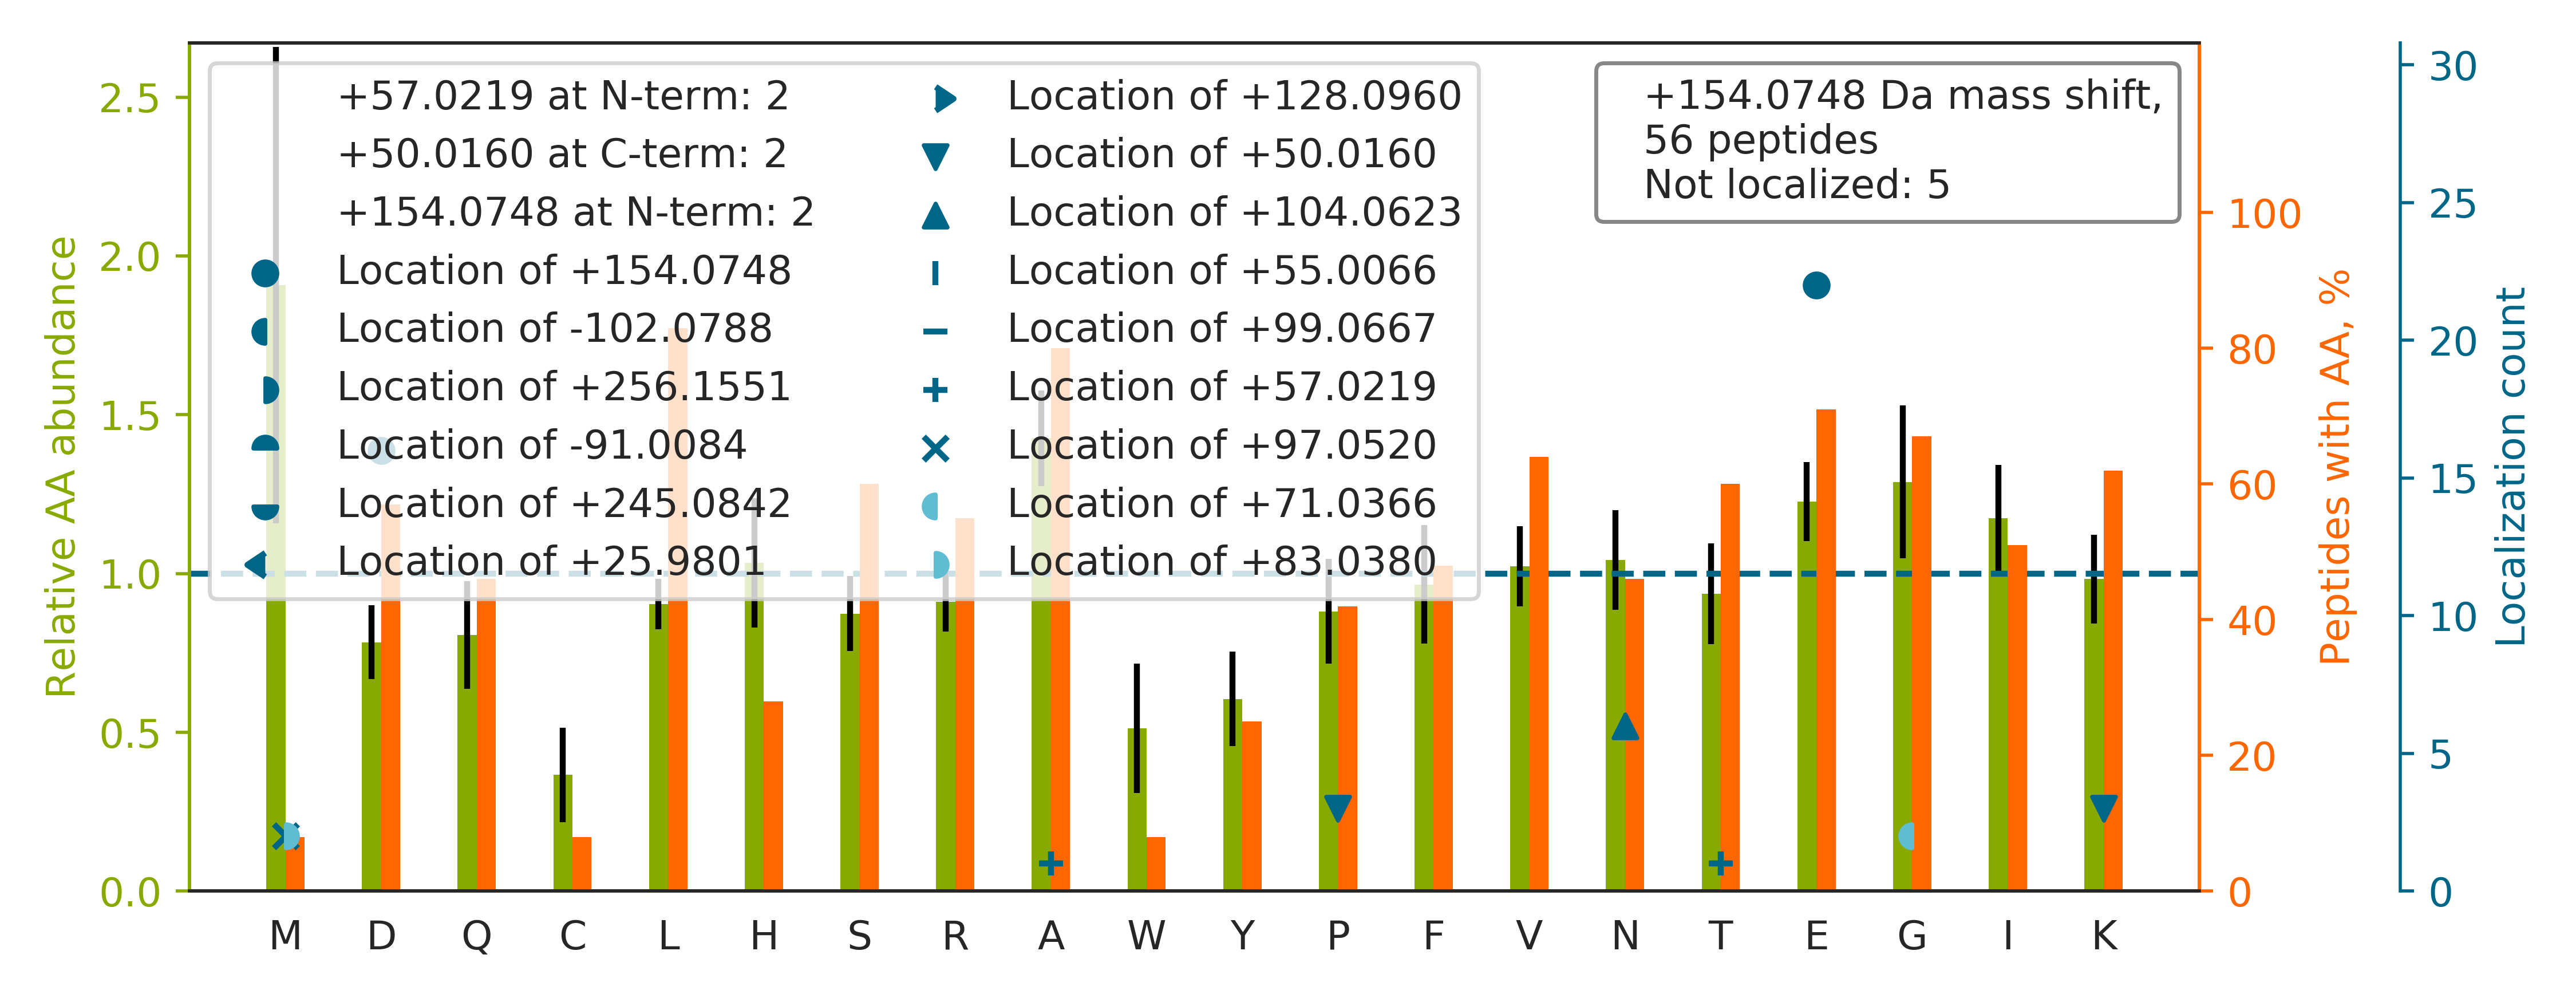

The table this chart was drawn from, first rows:
top isoform	localization score	spectrum
VLGAFSD[+154]GLAHLDNLK	1	87CPTAC_COprospective_W_VU_20160701_09CO…
KVLGAFSD[+154]GLAHLDNLK	1	87CPTAC_COprospective_W_VU_20160701_09CO…
EMEENFAVEAANYQDTIGR		38CPTAC_COprospective_W_VU_20150904_11CO…
GCPAALPLSNLYE[+154]TLGVVGSTTTQLYTDR	0.04724	01CPTAC_COprospective_W_VU_20150901_01CO…
VPQVSTPTLVE[+154]VSR	1.0	47CPTAC_COprospective_W_VU_20151209_21CO…
LQD[+154]FASTVEALEEGK	1	81CPTAC_COprospective_W_VU_20160915_11CO…
EVEAVIPDHCIFASNTSALPISEIAAVSK		54CPTAC_COprospective_W_VU_20160226_01CO…
GVFVQSVLPYFVATK		01CPTAC_COprospective_W_VU_20150901_01CO…
VFDE[+154]FKPLVEEPQNLIK	0.6884	59CPTAC_COprospective_W_VU_20160308_13CO…
VE[+154]SLQEEIAFLKK	1	74CPTAC_COprospective_W_VU_20160912_11CO…
IQALQQQAD[+154]EAEDRAQGLQR	0.8876	22CPTAC_COprospective_W_VU_20150202_05CO…
IE[+154]EIKDFLLTAR	0.9975	17CPTAC_COprospective_W_VU_20150807_09CO…
NIE[+154]TIINTFHQYSVK	1.0	88CPTAC_COprospective_W_VU_20160705_11CO…
ISGLIYE[+154]ETR	0.6821	90CPTAC_COprospective_W_VU_20160728_11CO…
ND[+154]EELNKLLGK	0.8924	61CPTAC_COprospective_W_VU_20160707_11CO…
GALQN[+104]IIP[+50]ASTGAAK	0.8541	01CPTAC_COprospective_W_VU_20150901_01CO…
LE[+154]AAEDIAYQLSR	0.9999	27CPTAC_COprospective_W_VU_20150810_22CO…
D[+154]NIQGITKPAIR	1.0	89CPTAC_COprospective_W_VU_20160707_11CO…
LD[+154]PGSEETQTLVR	1	01CPTAC_COprospective_W_VU_20150901_01CO…
HAQAVE[+154]ELTEQLEQFKR	0.03237	58CPTAC_COprospective_W_VU_20160318_11CO…
GLTGPIGPPGPAGAPGDKGE[+154]SGPSGPAGPTGAR	1.0	69CPTAC_COprospective_W_VU_20160407_22CO…
TTG[+71]IVM[+83]DSGDGVTHIVPIYEGYALPHAILR	0.5073	74CPTAC_COprospective_W_VU_20160912_11CO…
ISSIQSIVPALE[+154]IANAHR	1.0	19CPTAC_COprospective_W_VU_20151112_14CO…
GVD[+154]EVTIVNILTNR	0.8923	01CPTAC_COprospective_W_VU_20150901_01CO…
EEIKPIRLLGSTIPLCSAQWER		71CPTAC_COprospective_W_VU_20160414_14CO…
QLLQANPILE[+154]AFGNAK	0.9898	35CPTAC_COprospective_W_VU_20150901_16CO…
VLSPAD[+154]KTNVK	1.0	24CPTAC_COprospective_W_VU_20150215_01CO…
AAAITSD[+154]ILEALGR	0.9428	86CPTAC_COprospective_W_VU_20160628_11CO…
LSE[+154]LEAALQR	0.8293	61CPTAC_COprospective_W_VU_20160707_11CO…
GFPTIYFSP[+50]AN[+104]K	1.0	01CPTAC_COprospective_W_VU_20150901_01CO…
LE[+154]GLTDEINFLR	0.9995	26CPTAC_COprospective_W_VU_20150810_05CO…
INE[+154]STQNWHQLENIGNFIK	1	33CPTAC_COprospective_W_VU_20150818_11CO…
GPSVFPLAPCSRSTSE[+154]STAALGCLVK	1.0	25CPTAC_COprospective_W_VU_20160726_05CO…
VVAGVAN[+104]ALAHK[+50]	1.0	12CPTAC_COprospective_W_VU_20151016_05CO…
ITHN[+104]P[+50]FGPGQFFDLSIR	0.9988	17CPTAC_COprospective_W_VU_20150807_09CO…
VVAGVAN[+104]ALAHK[+50]YH	1.0	87CPTAC_COprospective_W_VU_20160701_09CO…
GAPGAVGAPGPAGATGDRGEAGAAGPAGPAGPR		90CPTAC_COprospective_W_VU_20160728_11CO…
ISE[+154]LDAFLKEPALNEANLSNLK	0.9895	28CPTAC_COprospective_W_VU_20150810_05CO…
KVLTSLGD[+154]AIK	1.0	55CPTAC_COprospective_W_VU_20160630_11CO…
LLVVYPWTQR		87CPTAC_COprospective_W_VU_20160701_09CO…
E[+154]EELQAALAR	0.9051	01CPTAC_COprospective_W_VU_20150901_01CO…
AGFAGD[+154]DAPR	0.9452	21CPTAC_COprospective_W_VU_20151112_20CO…
VNVD[+154]EVGGEALGR	0.8846	79CPTAC_COprospective_W_VU_20160510_05CO…
T[+57]SM[+97]ASLFSFTSPAVK	0.07431	40CPTAC_COprospective_W_VU_20150909_05CO…
GGLGGG[+71]YGGASGM[+83]GGITAVTVNQSLLSPLV…	0.7548	26CPTAC_COprospective_W_VU_20150810_05CO…
VGVVQYSHEGTFEAIQLDDERIDSLSSFK		70CPTAC_COprospective_W_VU_20160421_11CO…
VGAHAGE[+154]YGAEALER	0.9943	01CPTAC_COprospective_W_VU_20150901_01CO…
QAD[+154]LEKEELAEELASSLSGR	0.9989	21CPTAC_COprospective_W_VU_20151112_20CO…
AFVD[+154]FLSDEIKEER	0.9998	05CPTAC_COprospective_W_VU_20150915_05CO…
SAVTALWGK		87CPTAC_COprospective_W_VU_20160701_09CO…
LVNE[+154]VTEFAK	0.9983	70CPTAC_COprospective_W_VU_20160421_11CO…
ASGPPVSE[+154]LITK	1.0	33CPTAC_COprospective_W_VU_20150818_11CO…
LLGN[+104]VLVCVLAHHFGK[+50]	1.0	22CPTAC_COprospective_W_VU_20150202_05CO…
FNWYVD[+154]GVEVHNAK	0.9849	41CPTAC_COprospective_W_VU_20151124_21CO…
A[+57]VM[+97]DDFAAFVEK	0.6272	01CPTAC_COprospective_W_VU_20150901_01CO…
SHQTGIQASE[+154]DVKEIFAR	0.8823	37CPTAC_COprospective_W_VU_20150904_16CO…
